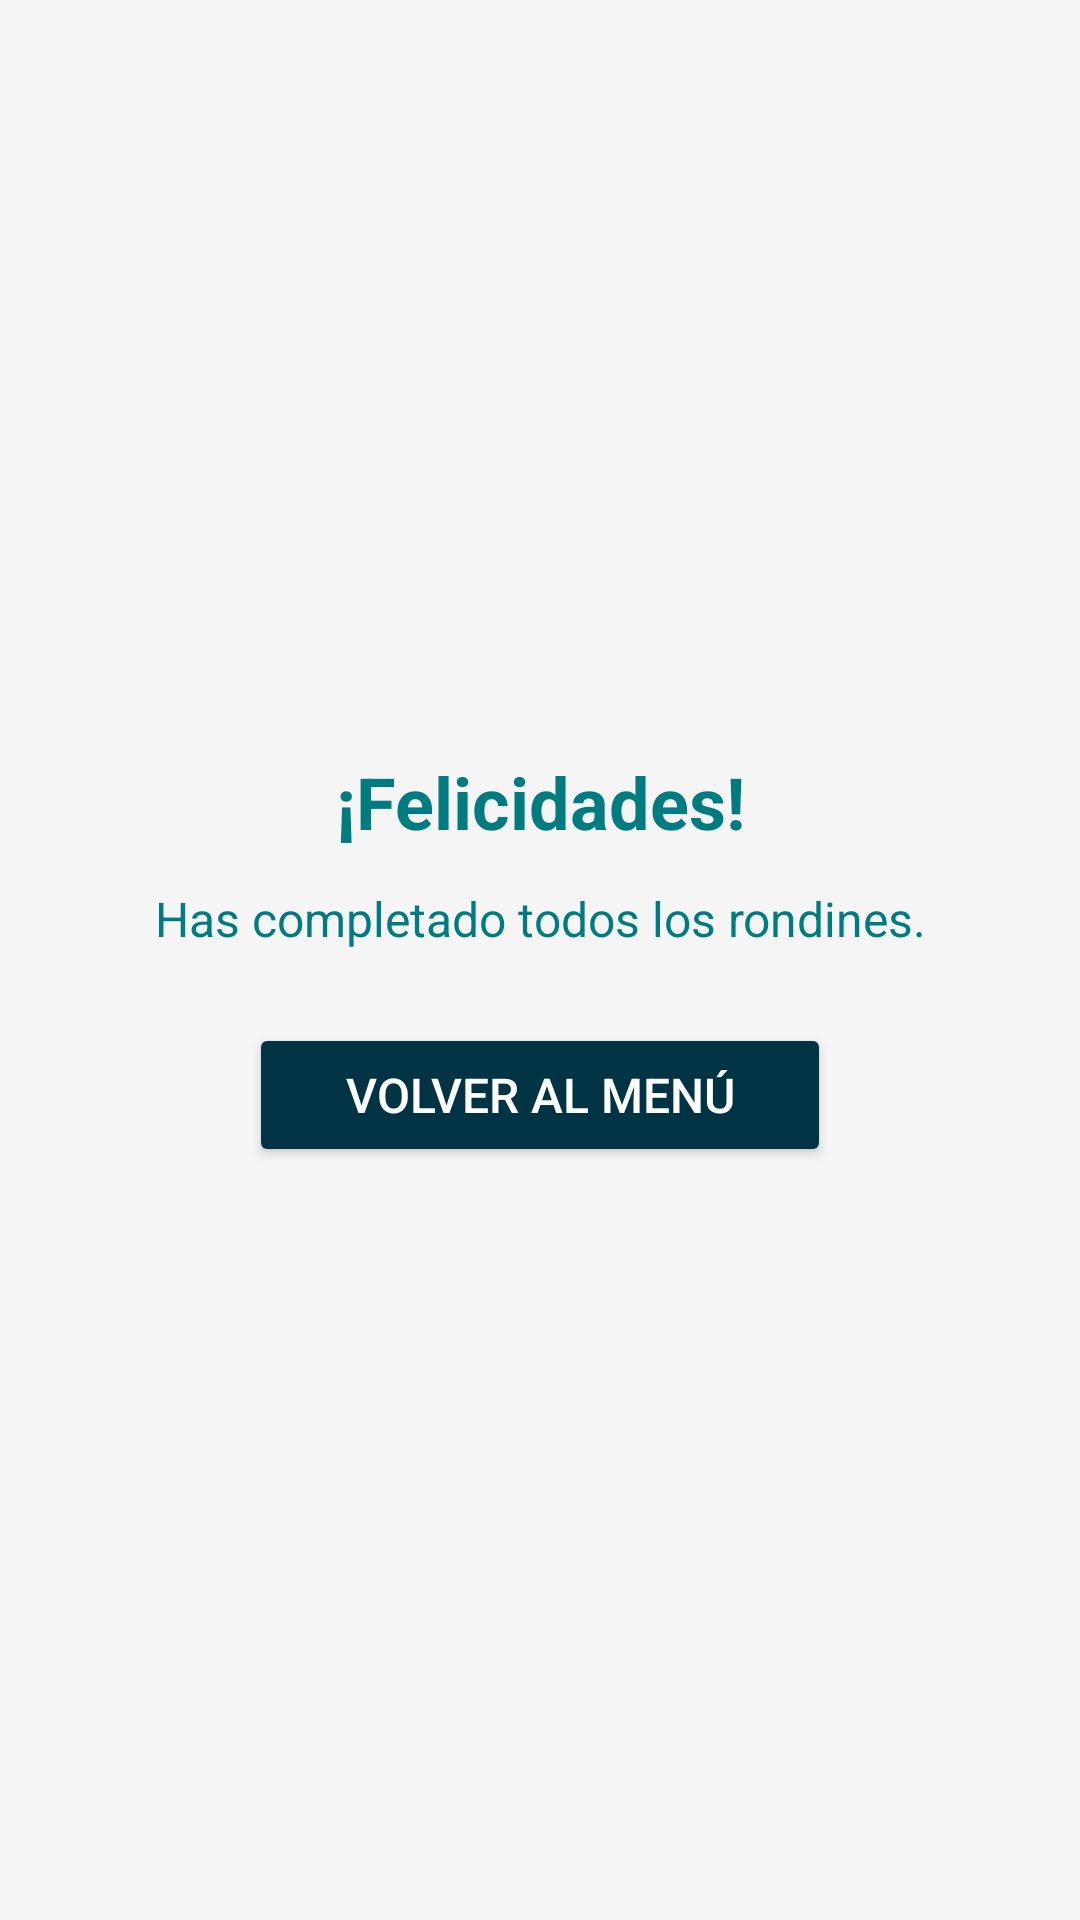

The Android layout XML behind this screen, and the referenced resources:
<!-- AndroidManifest.xml: application theme Theme.TimeCheck -->
<!-- res/layout/ctivity_confirmacion_rondines.xml -->
<LinearLayout xmlns:android="http://schemas.android.com/apk/res/android"
    android:orientation="vertical"
    android:background="#F5F5F5"
    android:layout_width="match_parent"
    android:layout_height="match_parent"
    android:gravity="center"
    android:padding="24dp">

    <TextView
        android:text="¡Felicidades!"
        android:textSize="24sp"
        android:textStyle="bold"
        android:textColor="#007B7F"
        android:layout_width="wrap_content"
        android:layout_height="wrap_content"
        android:gravity="center"/>

    <TextView
        android:text="Has completado todos los rondines."
        android:textSize="16sp"
        android:textColor="#007B7F"
        android:layout_width="wrap_content"
        android:layout_height="wrap_content"
        android:layout_marginTop="12dp"
        android:gravity="center"/>

    <Button
        android:id="@+id/btnVolverMenu"
        android:text="Volver al menú"
        android:layout_width="wrap_content"
        android:layout_height="wrap_content"
        android:backgroundTint="#003344"
        android:textColor="#FFFFFF"
        android:paddingHorizontal="32dp"
        android:paddingVertical="12dp"
        android:textSize="16sp"
        android:layout_marginTop="24dp"/>

</LinearLayout>
<!-- resources referenced by this layout -->
<resources>
  <style name="Theme.TimeCheck" parent="Theme.MaterialComponents.DayNight.DarkActionBar">
          
          <item name="colorPrimary">@color/purple_500</item>
          <item name="colorPrimaryVariant">@color/purple_700</item>
          <item name="colorOnPrimary">@color/white</item>
          
          <item name="colorSecondary">@color/teal_200</item>
          <item name="colorSecondaryVariant">@color/teal_700</item>
          <item name="colorOnSecondary">@color/black</item>
          
          <item name="android:statusBarColor">?attr/colorPrimaryVariant</item>
          
      </style>
  <!-- not gathered from this repository: default colours our renderer supplied (Android Studio template values) -->
  <color name="purple_500">#FF6200EE</color>
  <color name="purple_700">#FF3700B3</color>
  <color name="teal_200">#FF03DAC5</color>
  <color name="teal_700">#FF018786</color>
  <color name="black">#FF000000</color>
  <color name="white">#FFFFFFFF</color>
</resources>
